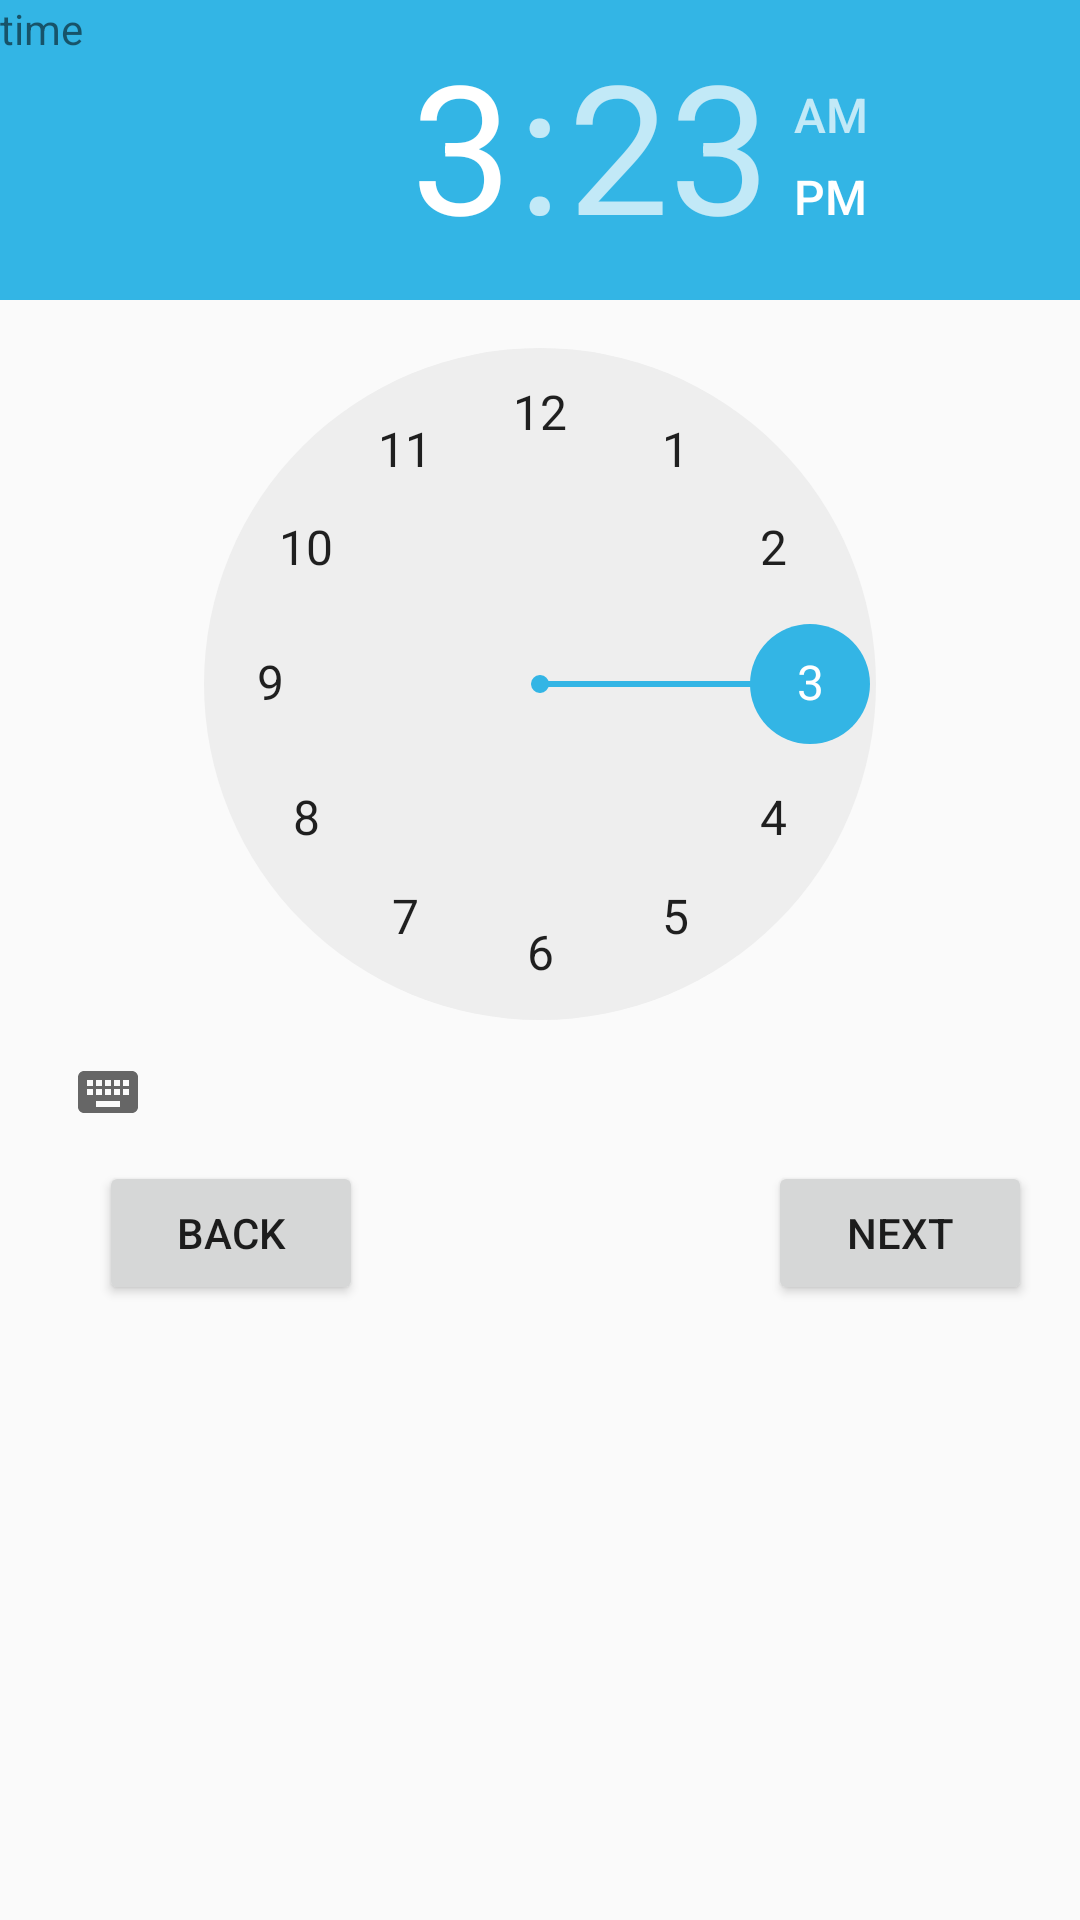

This screen was rendered from an Android layout file. Write that file and the resources it references.
<!-- AndroidManifest.xml: application theme AppTheme -->
<!-- res/layout/add_reminders_screen.xml -->
<?xml version="1.0" encoding="utf-8"?>
<android.support.constraint.ConstraintLayout xmlns:android="http://schemas.android.com/apk/res/android"
    xmlns:app="http://schemas.android.com/apk/res-auto"
    xmlns:tools="http://schemas.android.com/tools"
    android:layout_width="match_parent"
    android:layout_height="match_parent">

    <TimePicker
        android:id="@+id/timePicker"
        android:layout_width="wrap_content"
        android:layout_height="446dp"
        android:backgroundTint="@android:color/holo_blue_light"
        android:headerBackground="@android:color/holo_blue_light"
        android:numbersSelectorColor="@android:color/holo_blue_light"
        app:layout_constraintStart_toStartOf="parent"
        app:layout_constraintTop_toTopOf="parent" />

    <Button
        android:id="@+id/nextTimeBtn"
        android:layout_width="wrap_content"
        android:layout_height="wrap_content"
        android:layout_marginBottom="11dp"
        android:layout_marginEnd="16dp"
        android:text="Next"
        app:layout_constraintBottom_toBottomOf="@+id/timePicker"
        app:layout_constraintEnd_toEndOf="parent" />

    <Button
        android:id="@+id/backBtn"
        android:layout_width="wrap_content"
        android:layout_height="wrap_content"
        android:layout_marginBottom="11dp"
        android:layout_marginStart="33dp"
        android:text="Back"
        app:layout_constraintBottom_toBottomOf="@+id/timePicker"
        app:layout_constraintStart_toStartOf="@+id/timePicker" />

    <TextView
        android:id="@+id/alarmText"
        android:layout_width="wrap_content"
        android:layout_height="wrap_content"
        android:text="time"
        tools:layout_editor_absoluteX="174dp"
        tools:layout_editor_absoluteY="353dp" />

</android.support.constraint.ConstraintLayout>
<!-- resources referenced by this layout -->
<resources>
  <style name="AppTheme" parent="Theme.AppCompat.Light.DarkActionBar">
          
          <item name="colorPrimary">@color/colorPrimary</item>
          <item name="colorPrimaryDark">@color/colorPrimaryDark</item>
          <item name="colorAccent">@color/colorAccent</item>
      </style>
  <color name="colorPrimary">#7dbbc3</color>
  <color name="colorPrimaryDark">#c2dbf4</color>
  <color name="colorAccent">#7dbbc3</color>
</resources>
